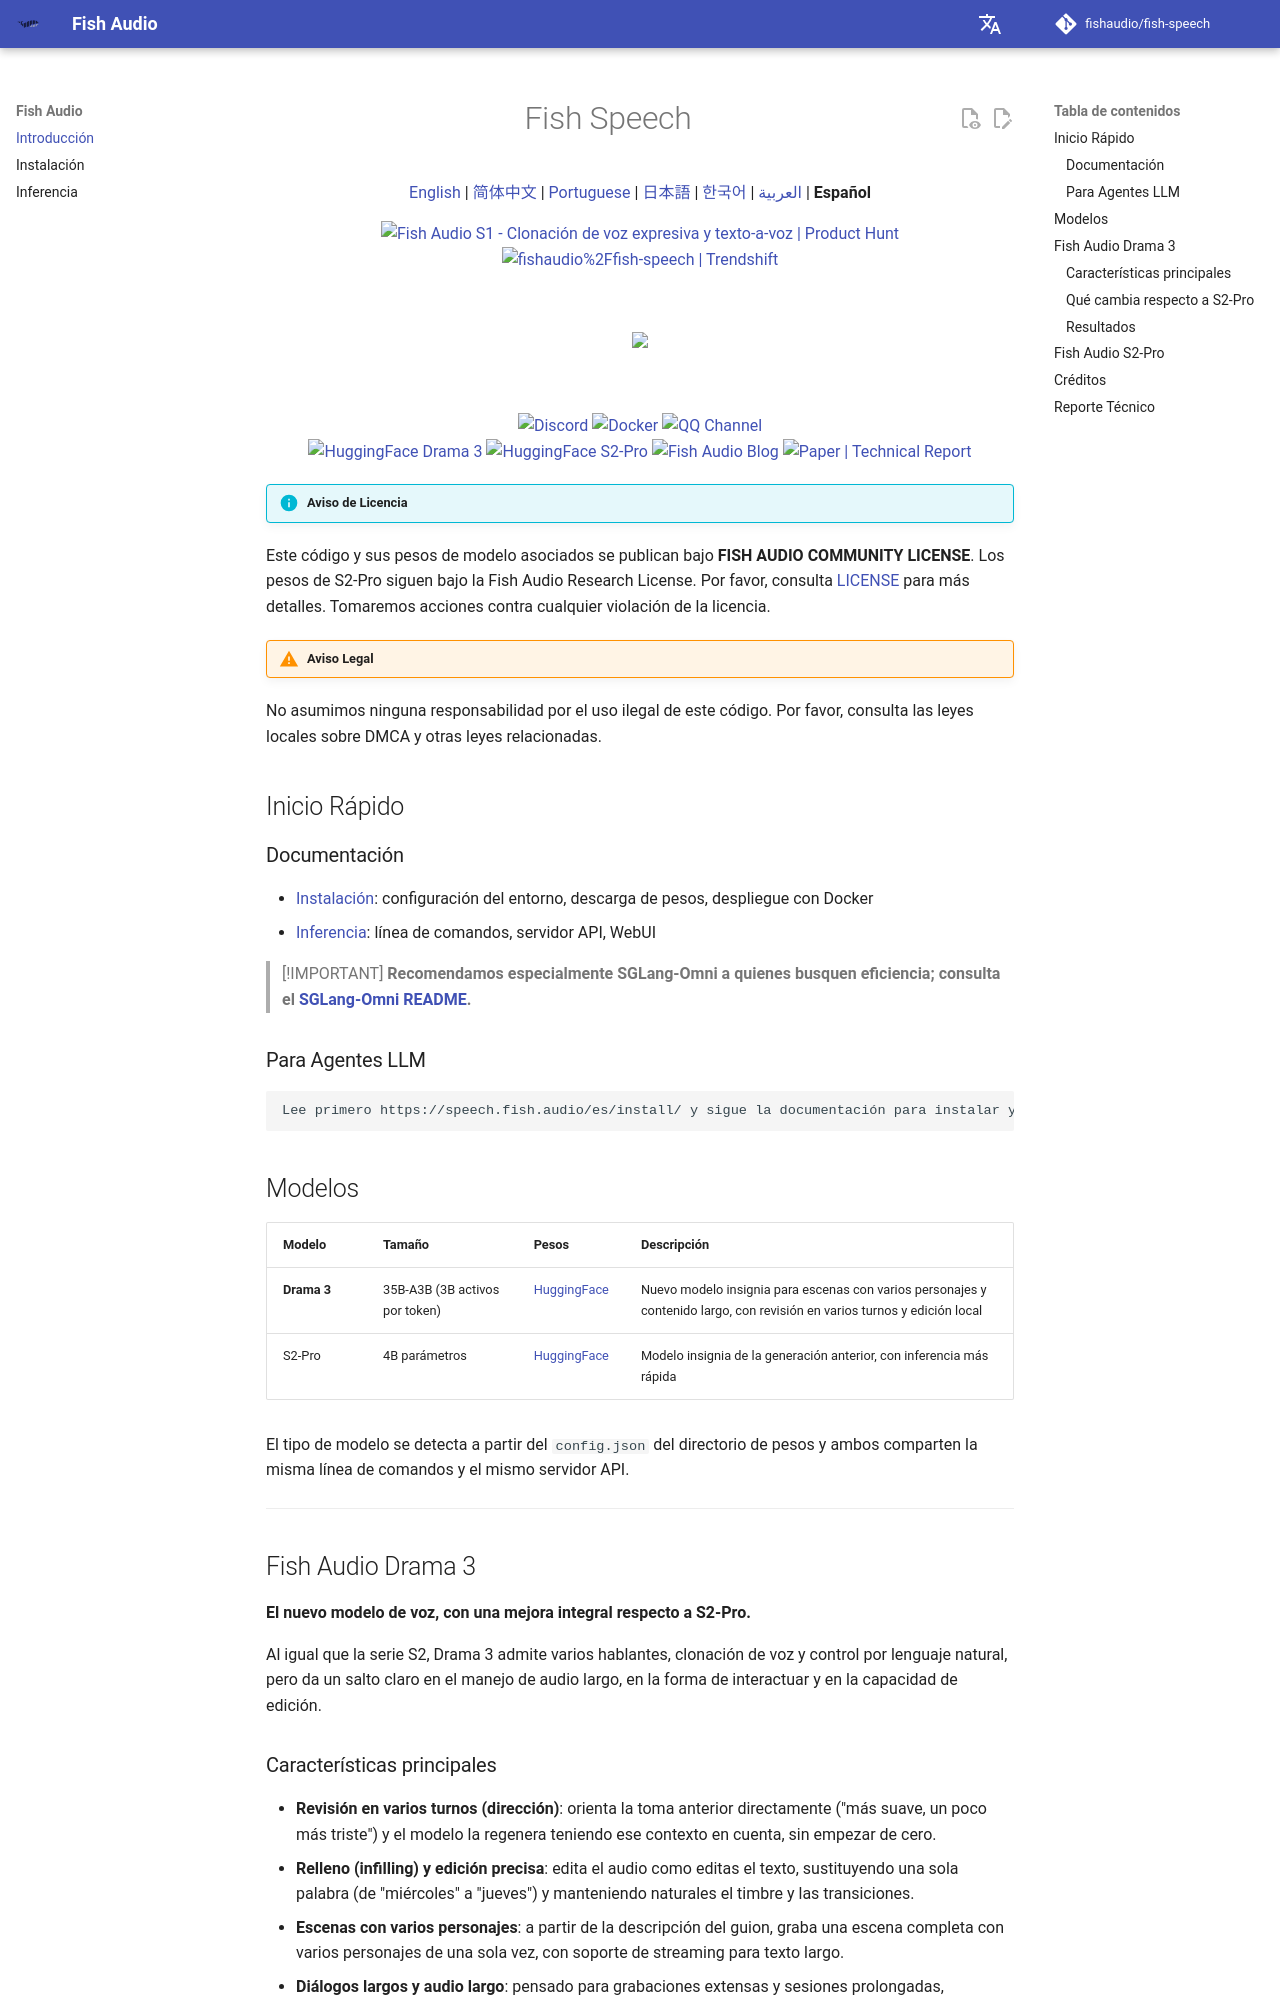

repository: wangshaojie1995/fish-speech · page: es/index.html · generator: mkdocs

<div align="center">
<h1>Fish Speech</h1>

<p><a href="../en/">English</a> | <a href="../zh/">简体中文</a> | <a href="../pt/">Portuguese</a> | <a href="../ja/">日本語</a> | <a href="../ko/">한국어</a> | <a href="../ar/">العربية</a> | <strong>Español</strong></p>

<a href="https://www.producthunt.com/products/fish-speech?embed=true&utm_source=badge-top-post-badge&utm_medium=badge&utm_source=badge-fish&#0045;audio&#0045;s1" target="_blank"><img src="https://api.producthunt.com/widgets/embed-image/v1/top-post-badge.svg?post_id=1023740&theme=light&period=daily&t=1761164814710" alt="Fish&#0032;Audio&#0032;S1 - Clonación&#0032;de&#0032;voz&#0032;expresiva&#0032;y&#0032;texto&#0045;a&#0045;voz | Product Hunt" style="width: 250px; height: 54px;" width="250" height="54" /></a> <a href="https://trendshift.io/repositories/7014" target="_blank"> <img src="https://trendshift.io/api/badge/repositories/7014" alt="fishaudio%2Ffish-speech | Trendshift" style="width: 250px; height: 55px;" width="250" height="55"/> </a>

</div>

<br>

<div align="center">
    <img src="https://count.getloli.com/get/@fish-speech?theme=asoul" /><br>
</div>

<br>

<div align="center">
    <a target="_blank" href="https://discord.gg/Es5qTB9BcN">
        <img alt="Discord" src="https://img.shields.io/discord/1214047546020728892?color=%23738ADB&label=Discord&logo=discord&logoColor=white&style=flat-square"/>
    </a>
    <a target="_blank" href="https://hub.docker.com/r/fishaudio/fish-speech">
        <img alt="Docker" src="https://img.shields.io/docker/pulls/fishaudio/fish-speech?style=flat-square&logo=docker"/>
    </a>
    <a target="_blank" href="https://pd.qq.com/s/bwxia254o">
      <img alt="QQ Channel" src="https://img.shields.io/badge/QQ-blue?logo=tencentqq">
    </a>
</div>

<div align="center">
    <a target="_blank" href="https://huggingface.co/fishaudio/drama-3">
        <img alt="HuggingFace Drama 3" src="https://img.shields.io/badge/🤗%20-Drama%203-orange"/>
    </a>
    <a target="_blank" href="https://huggingface.co/fishaudio/s2-pro">
        <img alt="HuggingFace S2-Pro" src="https://img.shields.io/badge/🤗%20-S2--Pro-orange"/>
    </a>
    <a target="_blank" href="https://fish.audio/blog/fish-audio-open-sources-s2/">
        <img alt="Fish Audio Blog" src="https://img.shields.io/badge/Blog-Fish_Audio_S2-1f7a8c?style=flat-square&logo=readme&logoColor=white"/>
    </a>
    <a target="_blank" href="https://arxiv.org/abs/2610.18010">
        <img alt="Paper | Technical Report" src="https://img.shields.io/badge/Paper-Technical_Report-b31b1b?style=flat-square"/>
    </a>
</div>

!!! info "Aviso de Licencia"
Este código y sus pesos de modelo asociados se publican bajo **FISH AUDIO COMMUNITY LICENSE**. Los pesos de S2-Pro siguen bajo la Fish Audio Research License. Por favor, consulta [LICENSE](https://github.com/fishaudio/fish-speech/blob/main/LICENSE) para más detalles. Tomaremos acciones contra cualquier violación de la licencia.

!!! warning "Aviso Legal"
No asumimos ninguna responsabilidad por el uso ilegal de este código. Por favor, consulta las leyes locales sobre DMCA y otras leyes relacionadas.

## Inicio Rápido

### Documentación

- [Instalación](https://speech.fish.audio/es/install/): configuración del entorno, descarga de pesos, despliegue con Docker
- [Inferencia](https://speech.fish.audio/es/inference/): línea de comandos, servidor API, WebUI

> [!IMPORTANT]
> **Recomendamos especialmente SGLang-Omni a quienes busquen eficiencia; consulta el [SGLang-Omni README](https://github.com/sgl-project/sglang-omni/blob/main/sglang_omni/models/fishaudio_drama_3/README.md).**

### Para Agentes LLM

```
Lee primero https://speech.fish.audio/es/install/ y sigue la documentación para instalar y configurar Fish Audio Drama 3 (o S2-Pro).
```

## Modelos

| Modelo | Tamaño | Pesos | Descripción |
|------|------|------|------|
| **Drama 3** | 35B-A3B (3B activos por token) | [HuggingFace](https://huggingface.co/fishaudio/drama-3) | Nuevo modelo insignia para escenas con varios personajes y contenido largo, con revisión en varios turnos y edición local |
| S2-Pro | 4B parámetros | [HuggingFace](https://huggingface.co/fishaudio/s2-pro) | Modelo insignia de la generación anterior, con inferencia más rápida |

El tipo de modelo se detecta a partir del `config.json` del directorio de pesos y ambos comparten la misma línea de comandos y el mismo servidor API.

---

## Fish Audio Drama 3

**El nuevo modelo de voz, con una mejora integral respecto a S2-Pro.**

Al igual que la serie S2, Drama 3 admite varios hablantes, clonación de voz y control por lenguaje natural, pero da un salto claro en el manejo de audio largo, en la forma de interactuar y en la capacidad de edición.
